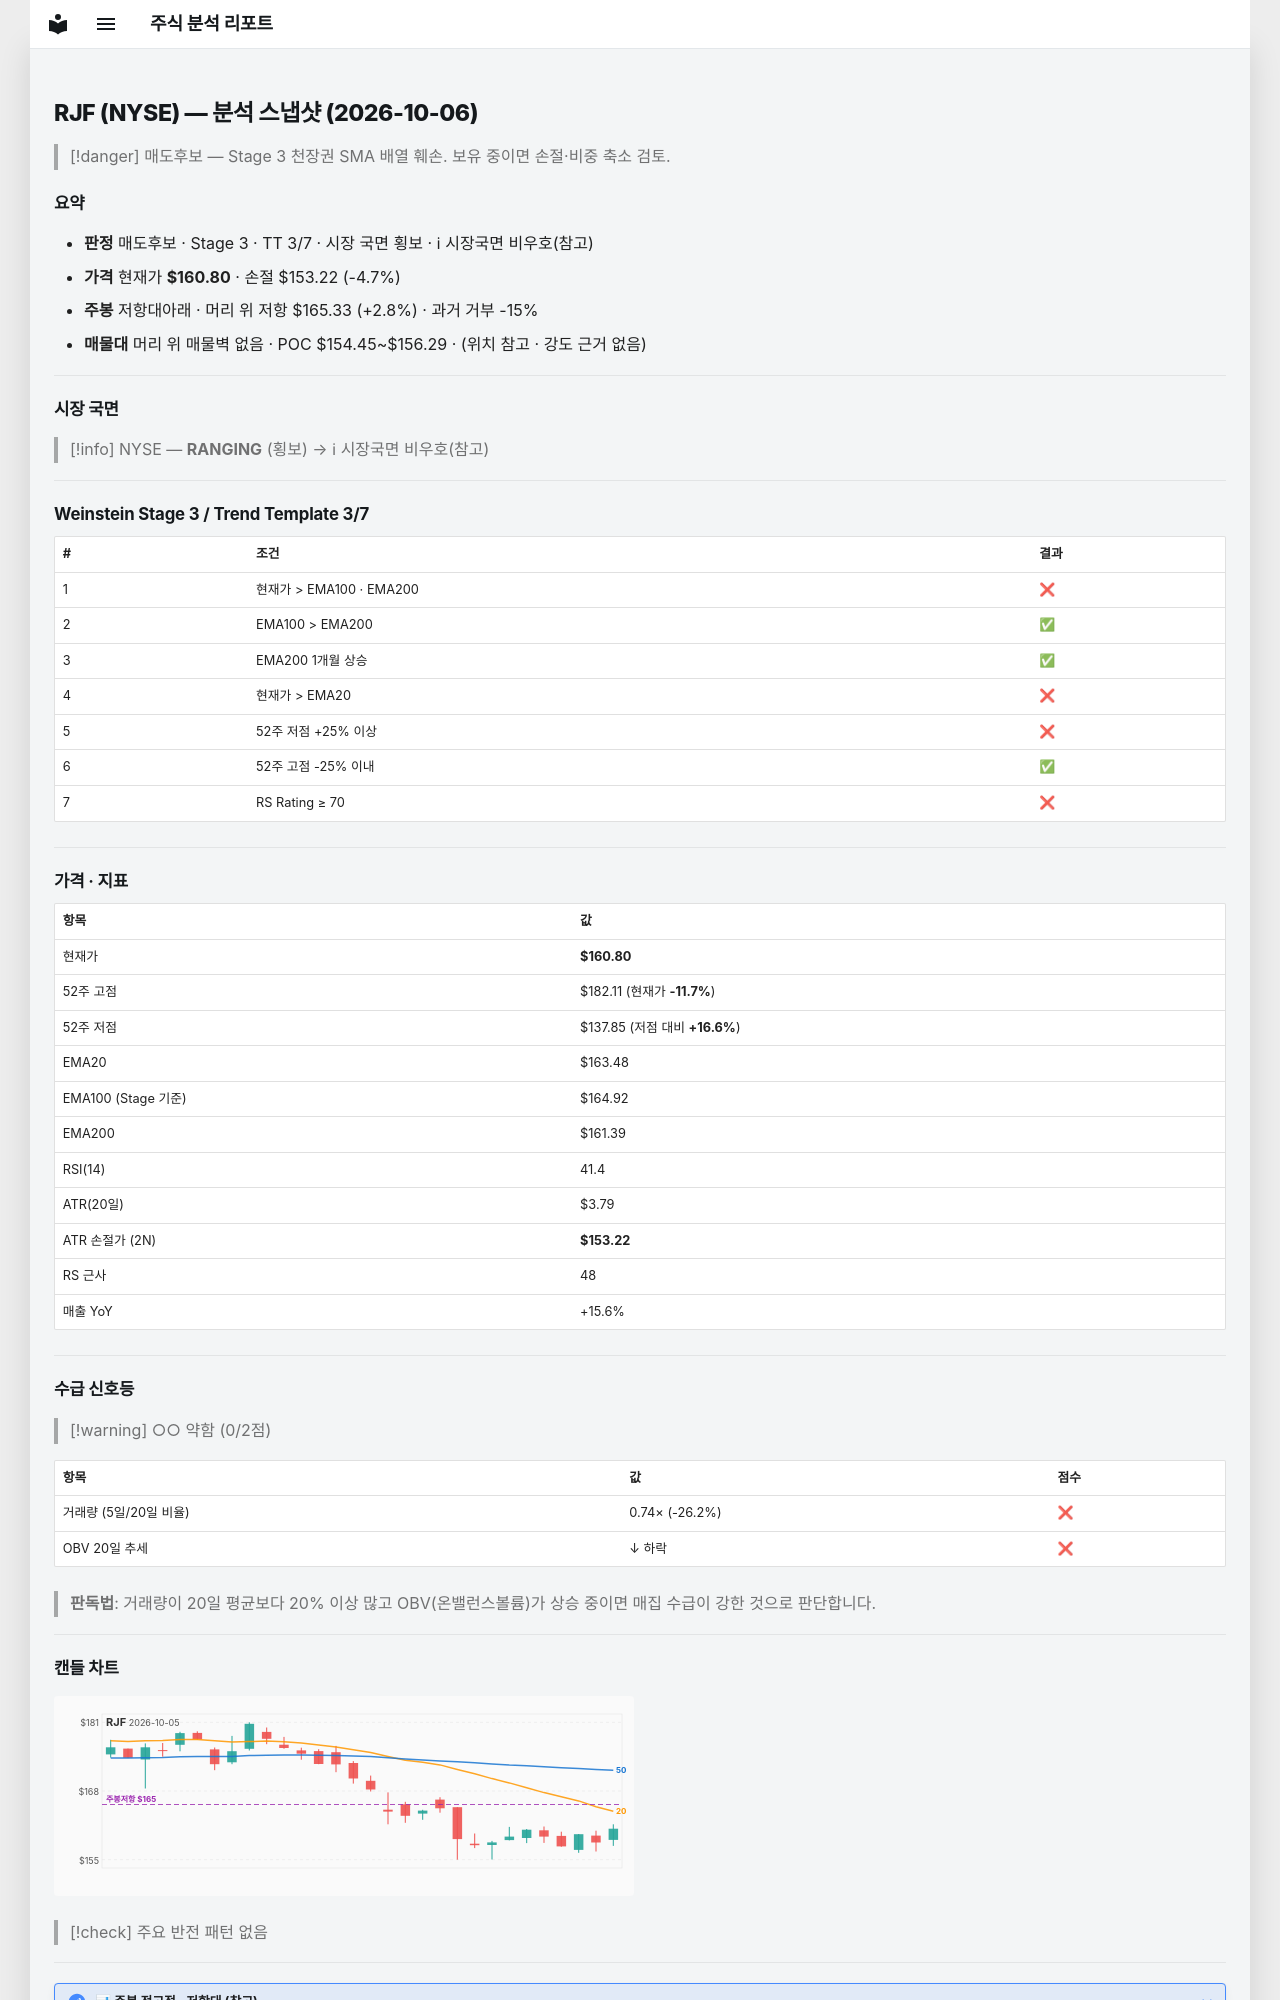

repository: soloandco/stock-reports · page: snapshots/RJF-2026-10-06/index.html · generator: mkdocs

---
type: analysis-snapshot
title: RJF 분석 스냅샷
ticker: RJF
market: NYSE
created: 2026-10-06
updated: 2026-10-06
bar-date: 2026-10-05
verdict: 매도후보
real-rr: 0.60
sma50-gap-pct: -1.6
weekly-position: 저항대아래
weekly-overhead-price: 165.33
weekly-overhead-pct: 2.8
stage: 3
trend-template-score: 3
tt-max: 7
ma-set: ema-20-100-200
price: 160.8000030517578
stop-price: 153.22344517832607
market-regime: RANGING
supply-demand-score: 0/2
supply-demand-label: 약함
status: tracking
tags:
  - stock-agent
  - watchlist
  - RJF
  - analysis
related:
  - "[[analysis-template]]"
---

# RJF (NYSE) — 분석 스냅샷 (2026-10-06)

> [!danger] 매도후보 — Stage 3 천장권
> SMA 배열 훼손. 보유 중이면 손절·비중 축소 검토.

## 요약

- **판정** 매도후보 · Stage 3 · TT 3/7 · 시장 국면 횡보 · ℹ 시장국면 비우호(참고)
- **가격** 현재가 **$160.80** · 손절 $153.22 (-4.7%)
- **주봉** 저항대아래 · 머리 위 저항 $165.33 (+2.8%) · 과거 거부 -15%
- **매물대** 머리 위 매물벽 없음 · POC $154.45~$156.29 · (위치 참고 · 강도 근거 없음)

---

## 시장 국면

> [!info] NYSE — **RANGING** (횡보) → ℹ 시장국면 비우호(참고)

---

## Weinstein Stage 3 / Trend Template 3/7

| # | 조건 | 결과 |
|---|------|------|
| 1 | 현재가 > EMA100 · EMA200 | ❌ |
| 2 | EMA100 > EMA200 | ✅ |
| 3 | EMA200 1개월 상승 | ✅ |
| 4 | 현재가 > EMA20 | ❌ |
| 5 | 52주 저점 +25% 이상 | ❌ |
| 6 | 52주 고점 -25% 이내 | ✅ |
| 7 | RS Rating ≥ 70 | ❌ |

---

## 가격 · 지표

| 항목 | 값 |
|------|---|
| 현재가 | **$160.80** |
| 52주 고점 | $182.11 (현재가 **-11.7%**) |
| 52주 저점 | $137.85 (저점 대비 **+16.6%**) |
| EMA20 | $163.48 |
| EMA100 (Stage 기준) | $164.92 |
| EMA200 | $161.39 |
| RSI(14) | 41.4 |
| ATR(20일) | $3.79 |
| ATR 손절가 (2N) | **$153.22** |
| RS 근사 | 48 |
| 매출 YoY | +15.6% |

---
## 수급 신호등

> [!warning] ○○ 약함 (0/2점)

| 항목 | 값 | 점수 |
|------|------|------|
| 거래량 (5일/20일 비율) | 0.74× (-26.2%) | ❌ |
| OBV 20일 추세 | ↓ 하락 | ❌ |

> **판독법**: 거래량이 20일 평균보다 20% 이상 많고 OBV(온밸런스볼륨)가 상승 중이면 매집 수급이 강한 것으로 판단합니다.

---
